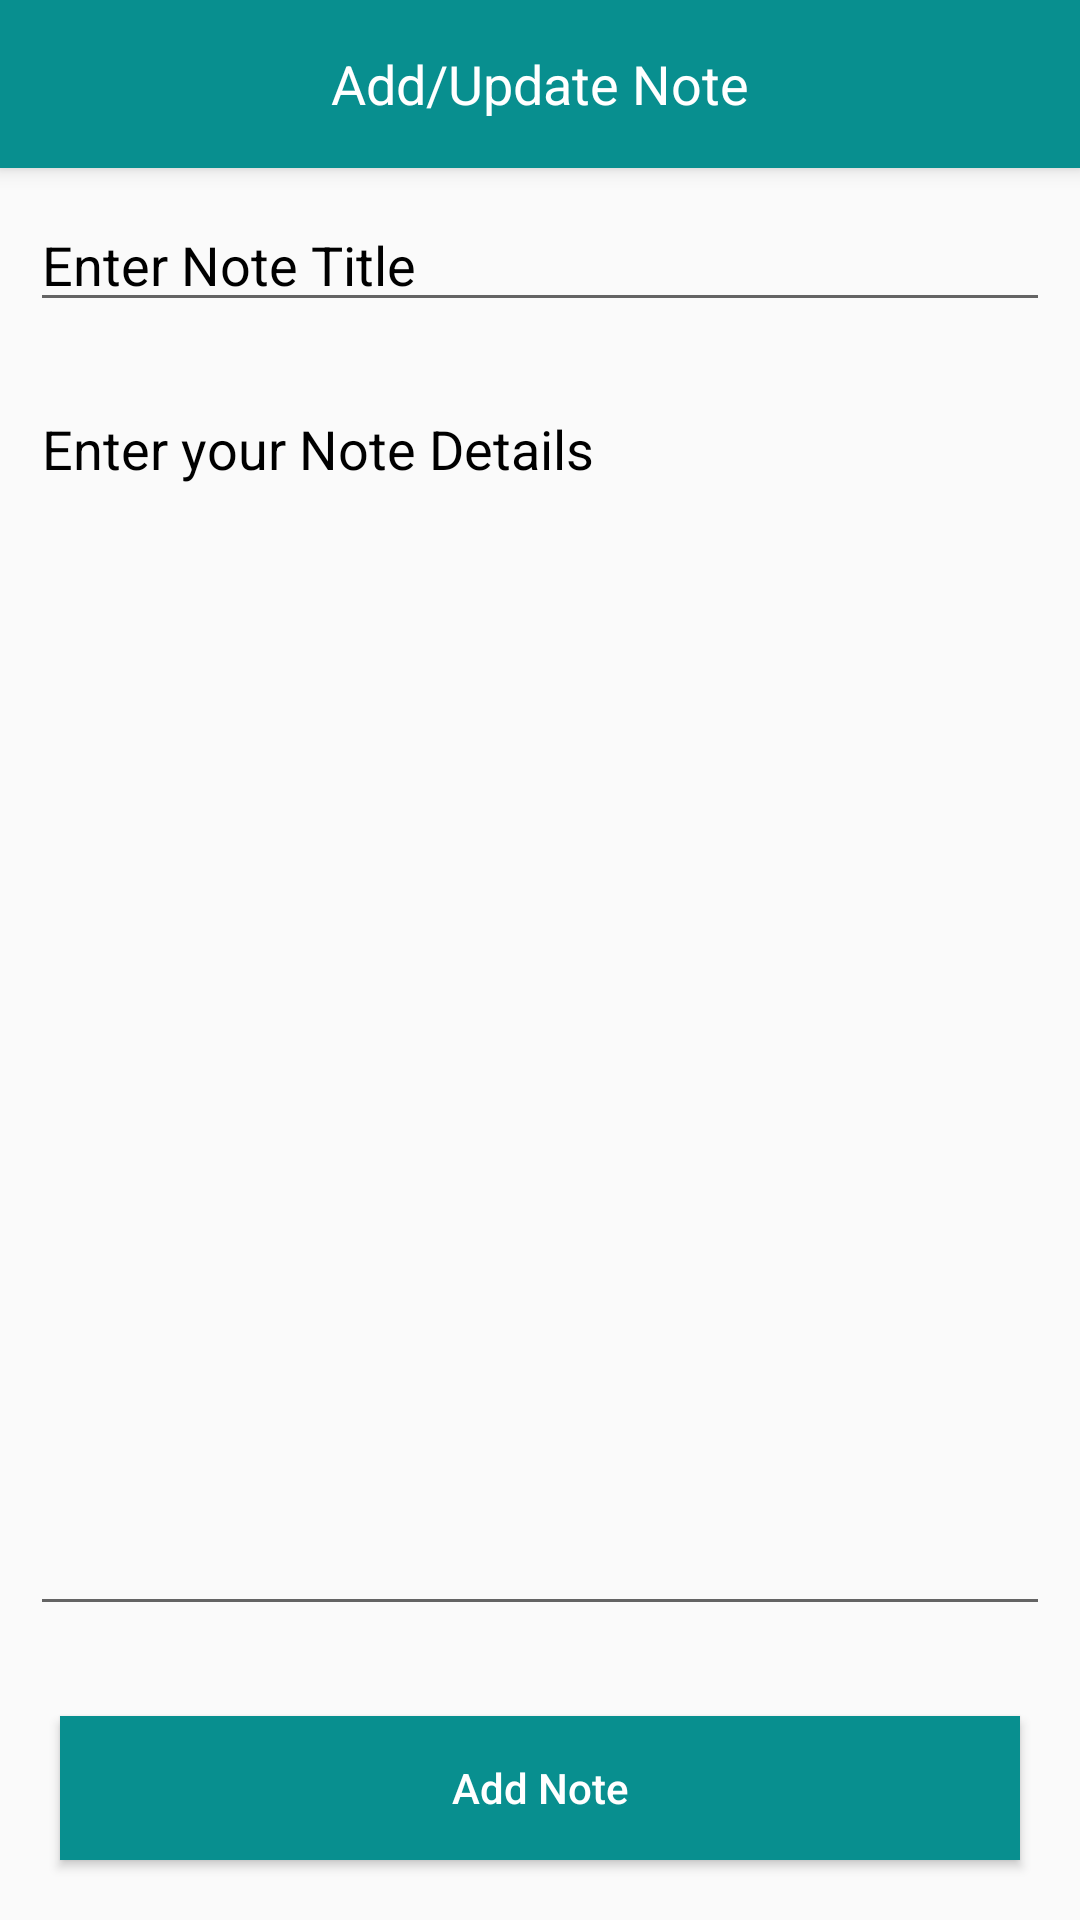

The Android layout XML behind this screen, and the referenced resources:
<!-- AndroidManifest.xml: application theme AppThemeNoActionBar -->
<!-- res/layout/activity_add_note.xml -->
<?xml version="1.0" encoding="utf-8"?>
<layout>


<RelativeLayout xmlns:android="http://schemas.android.com/apk/res/android"
    xmlns:app="http://schemas.android.com/apk/res-auto"
    xmlns:tools="http://schemas.android.com/tools"
    android:layout_width="match_parent"
    android:layout_height="match_parent"
    tools:context=".ui.activity.AddNoteActivity">

    <androidx.appcompat.widget.Toolbar
        android:id="@+id/toolbar"
        android:layout_width="match_parent"
        android:layout_height="?attr/actionBarSize"
        android:background="@color/color_primary"
        android:elevation="4dp"
        android:theme="@style/ThemeOverlay.AppCompat.ActionBar"
        app:popupTheme="@style/ThemeOverlay.AppCompat.Light">

        <TextView
            android:layout_width="wrap_content"
            android:layout_height="wrap_content"
            android:layout_gravity="center"
            android:textSize="@dimen/sp_18"
            android:textColor="@color/white"
            android:text="@string/add_update_note"/>
    </androidx.appcompat.widget.Toolbar>

    
    <EditText
        android:id="@+id/et_title"
        android:layout_width="match_parent"
        android:layout_height="wrap_content"
        android:layout_margin="10dp"
        android:hint="Enter Note Title"
        android:textColor="@color/black"
        android:layout_below="@+id/toolbar"
        android:textColorHint="@color/black" />

    
    <EditText
        android:id="@+id/et_description"
        android:layout_width="match_parent"
        android:layout_height="wrap_content"
        android:layout_above="@id/btn_add"
        android:layout_below="@id/et_title"
        android:layout_margin="10dp"
        android:gravity="start|top"
        android:hint="Enter your Note Details"
        android:inputType="textMultiLine"
        android:singleLine="false"
        android:textColor="@color/black"
        android:textColorHint="@color/black" />

    
    <Button
        android:id="@+id/btn_add"
        android:layout_width="match_parent"
        android:layout_height="wrap_content"
        android:layout_alignParentBottom="true"
        android:layout_margin="20dp"
        android:text="Add Note"
        android:textAllCaps="false"
        android:background="@color/color_primary"
        android:textColor="@color/white" />

</RelativeLayout>

</layout>
<!-- resources referenced by this layout -->
<resources>
  <color name="black">#FF000000</color>
  <color name="color_primary">#088F8F</color>
  <color name="white">#FFFFFFFF</color>
  <dimen name="sp_18">18sp</dimen>
  <string name="add_update_note">Add/Update Note</string>
  <style name="AppThemeNoActionBar" parent="Theme.AppCompat.Light.NoActionBar">
          
          <item name="colorPrimary">@color/color_primary</item>
          <item name="colorPrimaryDark">@color/color_primary</item>
          <item name="colorAccent">@color/purple_200</item>
          <item name="android:windowDisablePreview">true</item>
      </style>
  <color name="purple_200">#FFBB86FC</color>
</resources>
